Labelled photos from "splits", an image-classification folder in chiiru0409/ecovision-AI. The possible labels are: cardboard, glass, metal, organic, paper, plastic, trash.

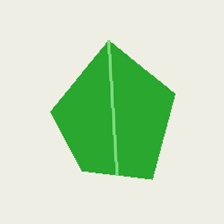
Label: organic

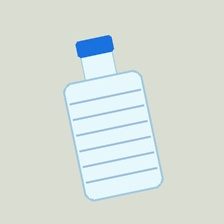
Label: plastic

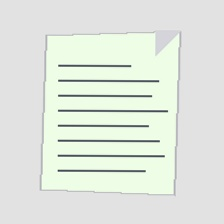
Label: paper

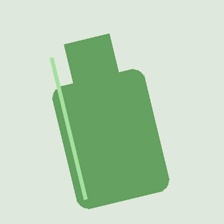
Label: glass

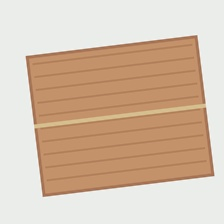
Label: cardboard

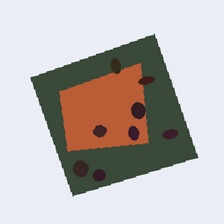
Label: trash
